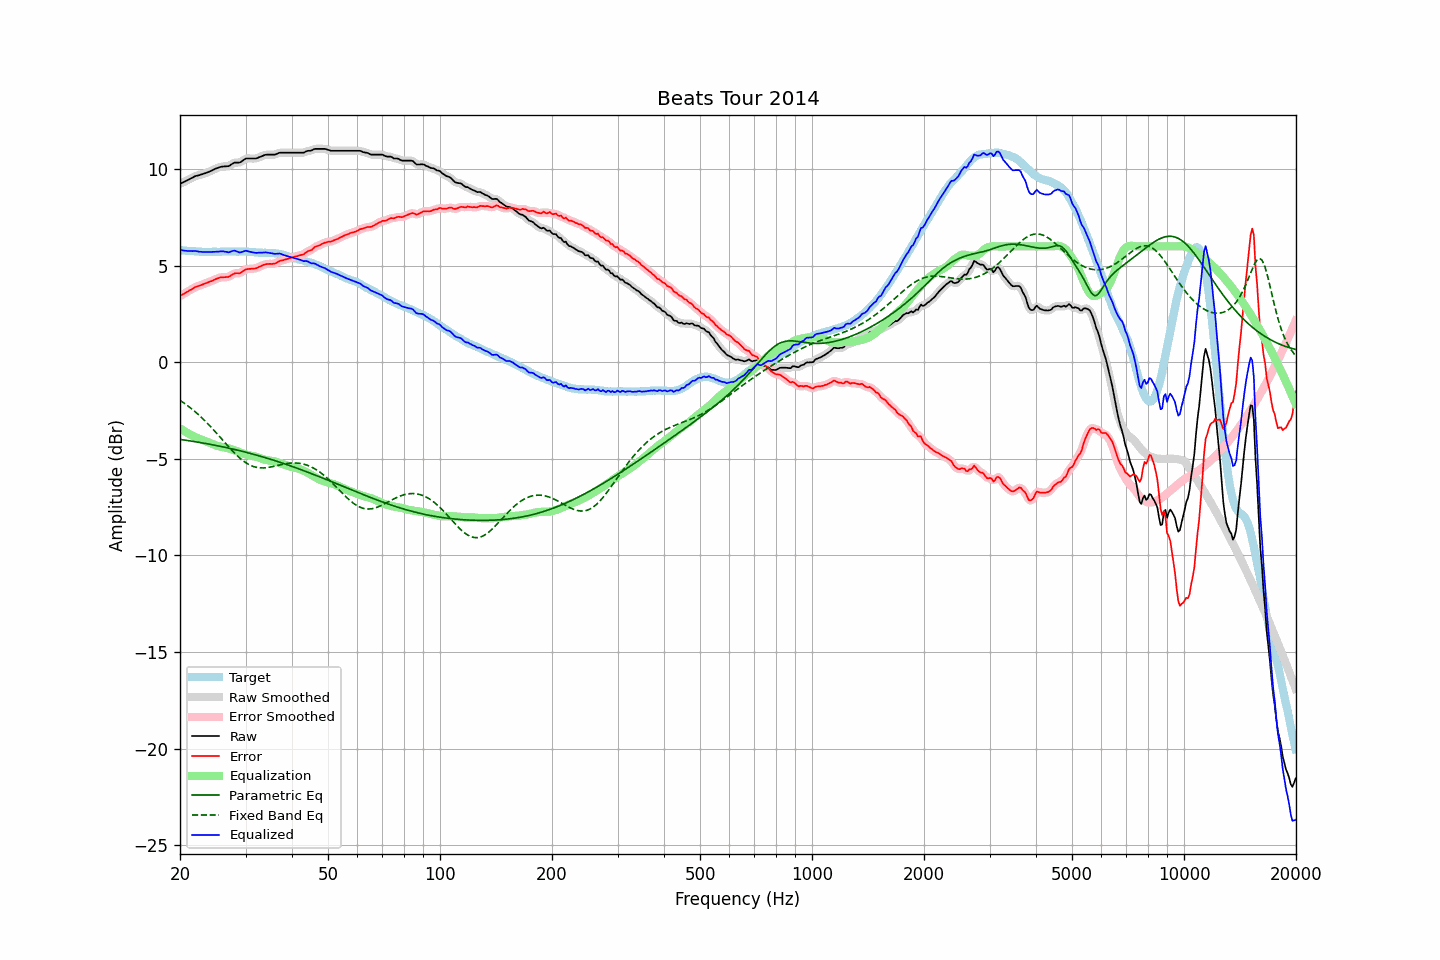

The table this chart was drawn from, first rows:
frequency, raw, error, smoothed, error_smoothed, equalization, parametric_eq, fixed_band_eq, equalized_raw, equalized_smoothed, target
20.00, 9.24, 3.43, 9.24, 3.43, -3.42, -3.99, -1.97, 5.82, 5.82, 5.81
20.20, 9.28, 3.48, 9.28, 3.48, -3.47, -4.01, -2.03, 5.80, 5.80, 5.80
20.40, 9.32, 3.53, 9.32, 3.52, -3.53, -4.02, -2.08, 5.79, 5.79, 5.79
20.61, 9.36, 3.57, 9.36, 3.57, -3.58, -4.03, -2.14, 5.78, 5.78, 5.79
20.81, 9.40, 3.63, 9.40, 3.62, -3.63, -4.04, -2.20, 5.77, 5.77, 5.77
21.02, 9.44, 3.67, 9.44, 3.67, -3.68, -4.05, -2.26, 5.76, 5.76, 5.77
21.23, 9.49, 3.73, 9.48, 3.72, -3.72, -4.07, -2.33, 5.76, 5.76, 5.76
21.44, 9.53, 3.76, 9.53, 3.77, -3.77, -4.08, -2.39, 5.76, 5.76, 5.77
21.66, 9.57, 3.81, 9.57, 3.82, -3.81, -4.09, -2.46, 5.75, 5.76, 5.76
21.87, 9.62, 3.87, 9.61, 3.86, -3.86, -4.11, -2.53, 5.76, 5.76, 5.75
22.09, 9.65, 3.91, 9.64, 3.90, -3.89, -4.12, -2.60, 5.75, 5.75, 5.74
22.31, 9.67, 3.93, 9.67, 3.94, -3.93, -4.13, -2.68, 5.74, 5.74, 5.74
22.54, 9.69, 3.96, 9.69, 3.96, -3.97, -4.15, -2.75, 5.72, 5.72, 5.73
22.76, 9.72, 3.99, 9.71, 3.99, -4.00, -4.16, -2.83, 5.72, 5.72, 5.72
22.99, 9.74, 4.02, 9.74, 4.02, -4.03, -4.18, -2.91, 5.71, 5.71, 5.71
23.22, 9.77, 4.06, 9.77, 4.06, -4.06, -4.19, -2.99, 5.71, 5.71, 5.70
23.45, 9.80, 4.08, 9.79, 4.09, -4.09, -4.21, -3.07, 5.71, 5.71, 5.71
23.69, 9.83, 4.12, 9.83, 4.12, -4.12, -4.22, -3.16, 5.71, 5.71, 5.70
23.92, 9.86, 4.16, 9.86, 4.15, -4.15, -4.24, -3.24, 5.70, 5.71, 5.70
24.16, 9.90, 4.19, 9.90, 4.19, -4.19, -4.25, -3.33, 5.71, 5.71, 5.71
24.40, 9.94, 4.22, 9.94, 4.22, -4.23, -4.27, -3.42, 5.71, 5.71, 5.72
24.65, 9.98, 4.26, 9.98, 4.26, -4.26, -4.28, -3.51, 5.71, 5.71, 5.72
24.89, 10.02, 4.30, 10.01, 4.29, -4.30, -4.30, -3.60, 5.72, 5.72, 5.72
25.14, 10.05, 4.33, 10.05, 4.33, -4.32, -4.32, -3.69, 5.72, 5.72, 5.72
25.39, 10.08, 4.36, 10.08, 4.36, -4.35, -4.33, -3.79, 5.73, 5.73, 5.72
25.65, 10.11, 4.39, 10.11, 4.38, -4.37, -4.35, -3.88, 5.74, 5.74, 5.72
25.91, 10.13, 4.40, 10.12, 4.40, -4.38, -4.37, -3.98, 5.74, 5.74, 5.73
26.16, 10.14, 4.40, 10.14, 4.40, -4.40, -4.39, -4.07, 5.74, 5.74, 5.74
26.43, 10.14, 4.40, 10.14, 4.40, -4.41, -4.40, -4.17, 5.72, 5.72, 5.73
26.69, 10.15, 4.41, 10.14, 4.41, -4.43, -4.42, -4.26, 5.71, 5.71, 5.73
26.96, 10.15, 4.41, 10.16, 4.43, -4.46, -4.44, -4.35, 5.69, 5.70, 5.73
27.23, 10.19, 4.46, 10.19, 4.46, -4.48, -4.46, -4.44, 5.71, 5.71, 5.73
27.50, 10.25, 4.52, 10.24, 4.51, -4.50, -4.48, -4.53, 5.74, 5.74, 5.73
27.77, 10.30, 4.56, 10.29, 4.56, -4.53, -4.50, -4.62, 5.77, 5.77, 5.74
28.05, 10.34, 4.60, 10.33, 4.59, -4.56, -4.52, -4.71, 5.78, 5.77, 5.74
28.33, 10.34, 4.61, 10.34, 4.60, -4.59, -4.54, -4.79, 5.75, 5.75, 5.73
28.62, 10.34, 4.61, 10.34, 4.61, -4.62, -4.56, -4.87, 5.71, 5.71, 5.73
28.90, 10.34, 4.60, 10.35, 4.62, -4.66, -4.58, -4.94, 5.68, 5.69, 5.73
29.19, 10.38, 4.64, 10.38, 4.65, -4.69, -4.60, -5.02, 5.69, 5.70, 5.73
29.48, 10.44, 4.71, 10.44, 4.70, -4.72, -4.62, -5.08, 5.72, 5.72, 5.73
29.78, 10.50, 4.77, 10.49, 4.76, -4.74, -4.64, -5.15, 5.75, 5.75, 5.73
30.08, 10.55, 4.81, 10.53, 4.80, -4.77, -4.66, -5.20, 5.78, 5.76, 5.74
30.38, 10.55, 4.82, 10.55, 4.82, -4.80, -4.68, -5.26, 5.75, 5.75, 5.73
30.68, 10.55, 4.83, 10.55, 4.83, -4.82, -4.70, -5.30, 5.73, 5.73, 5.71
30.99, 10.55, 4.83, 10.55, 4.84, -4.84, -4.73, -5.34, 5.71, 5.71, 5.71
31.30, 10.55, 4.85, 10.54, 4.84, -4.85, -4.75, -5.38, 5.70, 5.69, 5.70
31.61, 10.55, 4.85, 10.54, 4.85, -4.87, -4.77, -5.41, 5.68, 5.68, 5.70
31.93, 10.55, 4.86, 10.55, 4.86, -4.88, -4.79, -5.43, 5.66, 5.67, 5.69
32.24, 10.57, 4.88, 10.57, 4.89, -4.91, -4.82, -5.45, 5.66, 5.67, 5.68
32.57, 10.61, 4.93, 10.60, 4.93, -4.93, -4.84, -5.46, 5.67, 5.67, 5.67
32.89, 10.64, 4.97, 10.64, 4.97, -4.97, -4.87, -5.47, 5.67, 5.67, 5.67
33.22, 10.67, 5.00, 10.67, 5.01, -5.00, -4.89, -5.47, 5.67, 5.68, 5.67
33.55, 10.71, 5.04, 10.71, 5.04, -5.03, -4.91, -5.47, 5.68, 5.68, 5.67
33.89, 10.74, 5.06, 10.73, 5.07, -5.05, -4.94, -5.46, 5.69, 5.68, 5.67
34.23, 10.75, 5.09, 10.75, 5.08, -5.06, -4.96, -5.46, 5.68, 5.68, 5.66
34.57, 10.75, 5.09, 10.75, 5.09, -5.08, -4.99, -5.44, 5.67, 5.67, 5.66
34.92, 10.75, 5.09, 10.75, 5.09, -5.09, -5.01, -5.43, 5.66, 5.66, 5.65
35.27, 10.75, 5.09, 10.74, 5.09, -5.10, -5.04, -5.41, 5.64, 5.64, 5.66
35.62, 10.75, 5.10, 10.74, 5.09, -5.12, -5.07, -5.40, 5.63, 5.63, 5.65
35.97, 10.75, 5.10, 10.76, 5.11, -5.14, -5.09, -5.38, 5.61, 5.62, 5.64
... 635 more rows
